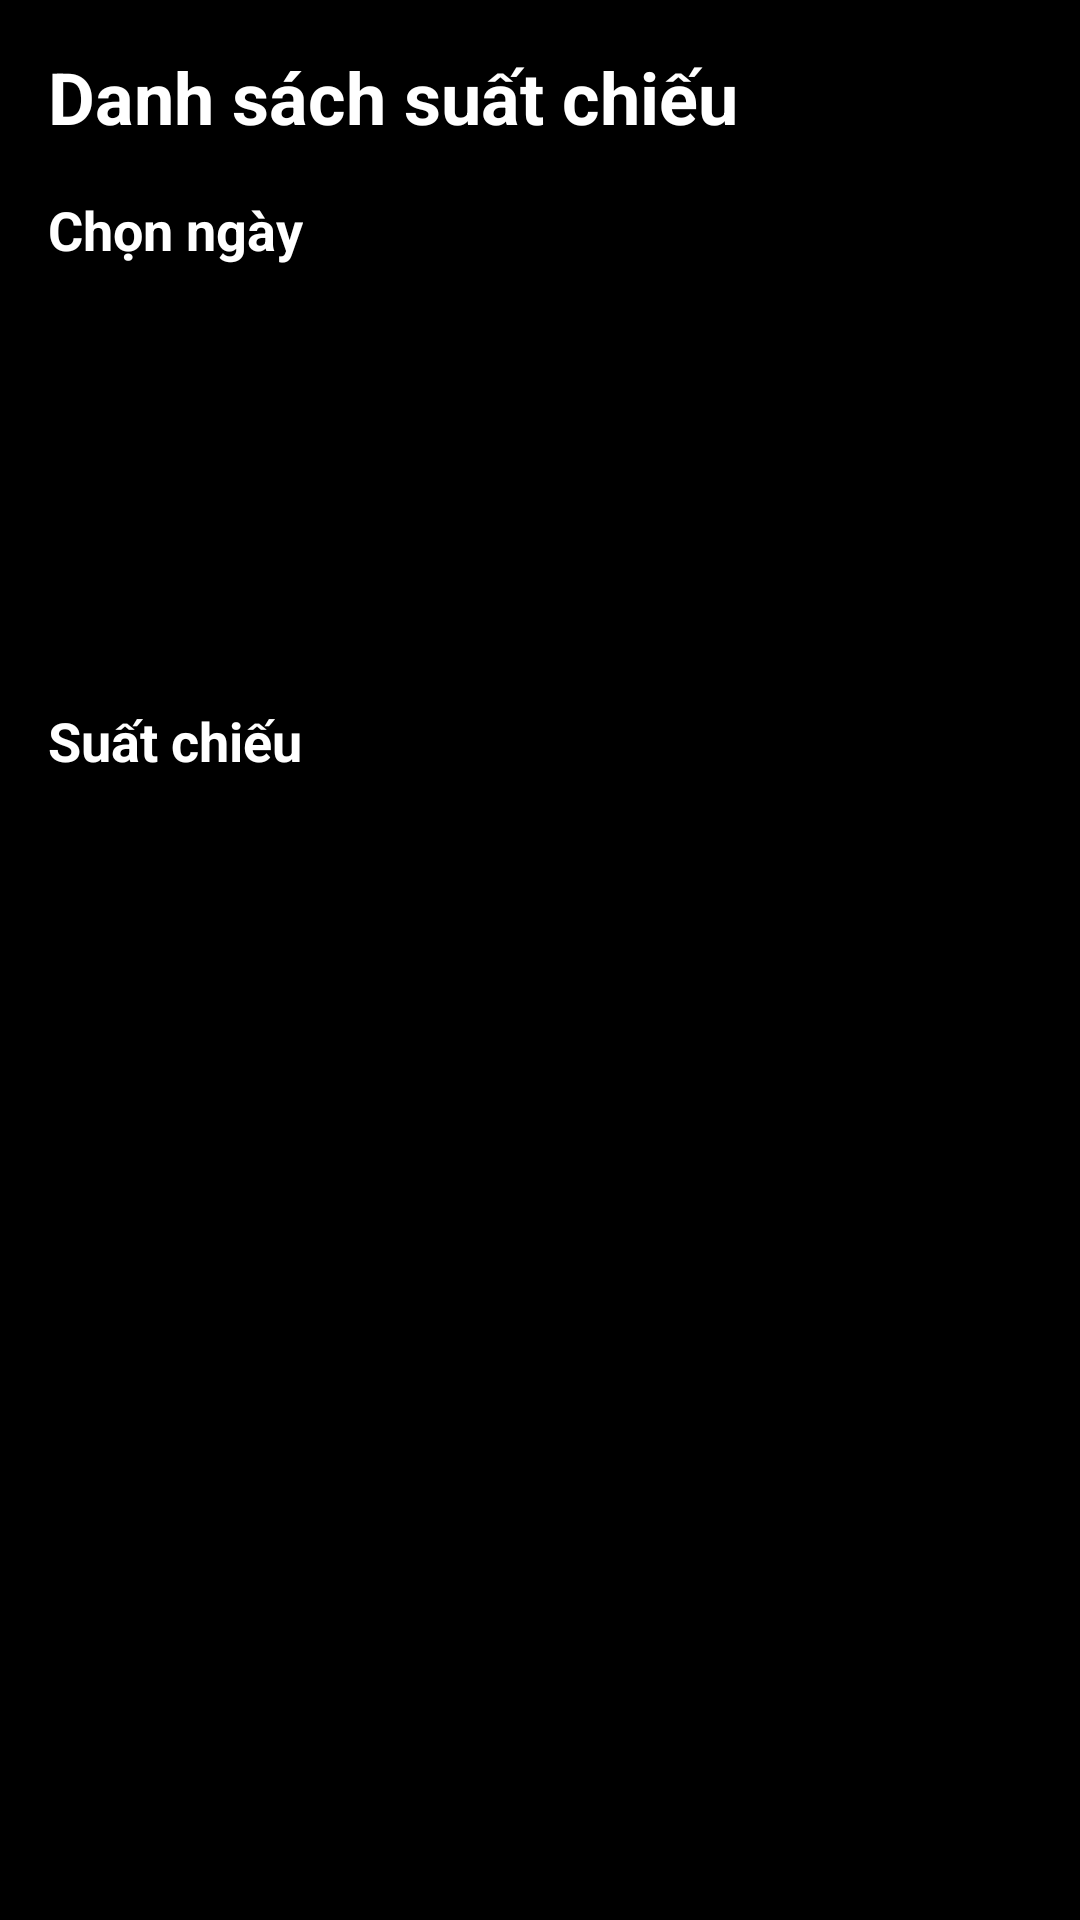

Produce the Android XML layout that renders to this screen, including the resource entries it uses.
<!-- AndroidManifest.xml: application theme Theme.MovieMax -->
<!-- res/layout/activity_showtime.xml -->
<ScrollView xmlns:android="http://schemas.android.com/apk/res/android"
    xmlns:tools="http://schemas.android.com/tools"
    android:layout_width="match_parent"
    android:layout_height="match_parent"
    android:background="#000000"
    android:fillViewport="true"
    tools:context=".Activity.ShowTimeActivity">

    <LinearLayout
        android:layout_width="match_parent"
        android:layout_height="wrap_content"
        android:orientation="vertical"
        android:padding="16dp">

        
        <TextView
            android:id="@+id/tvHeader"
            android:layout_width="wrap_content"
            android:layout_height="wrap_content"
            android:text="Danh sách suất chiếu"
            android:textSize="24sp"
            android:textStyle="bold"
            android:textColor="#FFFFFF"
            android:paddingBottom="16dp"/>

        
        <TextView
            android:layout_width="wrap_content"
            android:layout_height="wrap_content"
            android:text="Chọn ngày"
            android:textSize="18sp"
            android:textStyle="bold"
            android:textColor="#FFFFFF"
            android:paddingBottom="12dp"/>

        
        <androidx.recyclerview.widget.RecyclerView
            android:id="@+id/dateRecyclerView"
            android:layout_width="match_parent"
            android:layout_height="110dp"
            android:clipToPadding="false"
            android:paddingStart="0dp"
            android:paddingEnd="0dp"
            android:layout_marginBottom="24dp"/>

        
        <TextView
            android:layout_width="wrap_content"
            android:layout_height="wrap_content"
            android:text="Suất chiếu"
            android:textSize="18sp"
            android:textStyle="bold"
            android:textColor="#FFFFFF"
            android:paddingBottom="12dp"/>

        
        <androidx.recyclerview.widget.RecyclerView
            android:id="@+id/recyclerView"
            android:layout_width="match_parent"
            android:layout_height="wrap_content"
            android:nestedScrollingEnabled="false"/>

    </LinearLayout>

</ScrollView>
<!-- resources referenced by this layout -->
<resources>
  <style name="Theme.MovieMax" parent="Base.Theme.MovieMax" />
  <style name="Base.Theme.MovieMax" parent="Theme.MaterialComponents.DayNight.NoActionBar">
          <item name="colorPrimary">@color/primary_netflix_red</item>
          <item name="colorOnPrimary">@color/text_primary</item>
          <item name="colorSecondary">@color/background_elevated</item>
          <item name="colorOnSecondary">@color/text_primary</item>
          <item name="android:windowBackground">@color/background_primary</item>
          <item name="android:colorBackground">@color/background_primary</item>
          <item name="colorSurface">@color/background_secondary</item>
          <item name="colorOnSurface">@color/text_primary</item>
          <item name="android:textColor">@color/text_primary</item>
          <item name="android:textColorPrimary">@color/text_primary</item>
          <item name="android:textColorSecondary">@color/text_secondary</item>
          <item name="android:statusBarColor">@color/background_primary</item>
          <item name="android:navigationBarColor">@color/background_primary</item>
          <item name="android:windowLightStatusBar">false</item>
      </style>
  <color name="primary_netflix_red">#E50914</color>
  <color name="text_primary">#FFFFFF</color>
  <color name="background_elevated">#2D2D2D</color>
  <color name="background_primary">#000000</color>
  <color name="background_secondary">#141414</color>
  <color name="text_secondary">#B3B3B3</color>
</resources>
